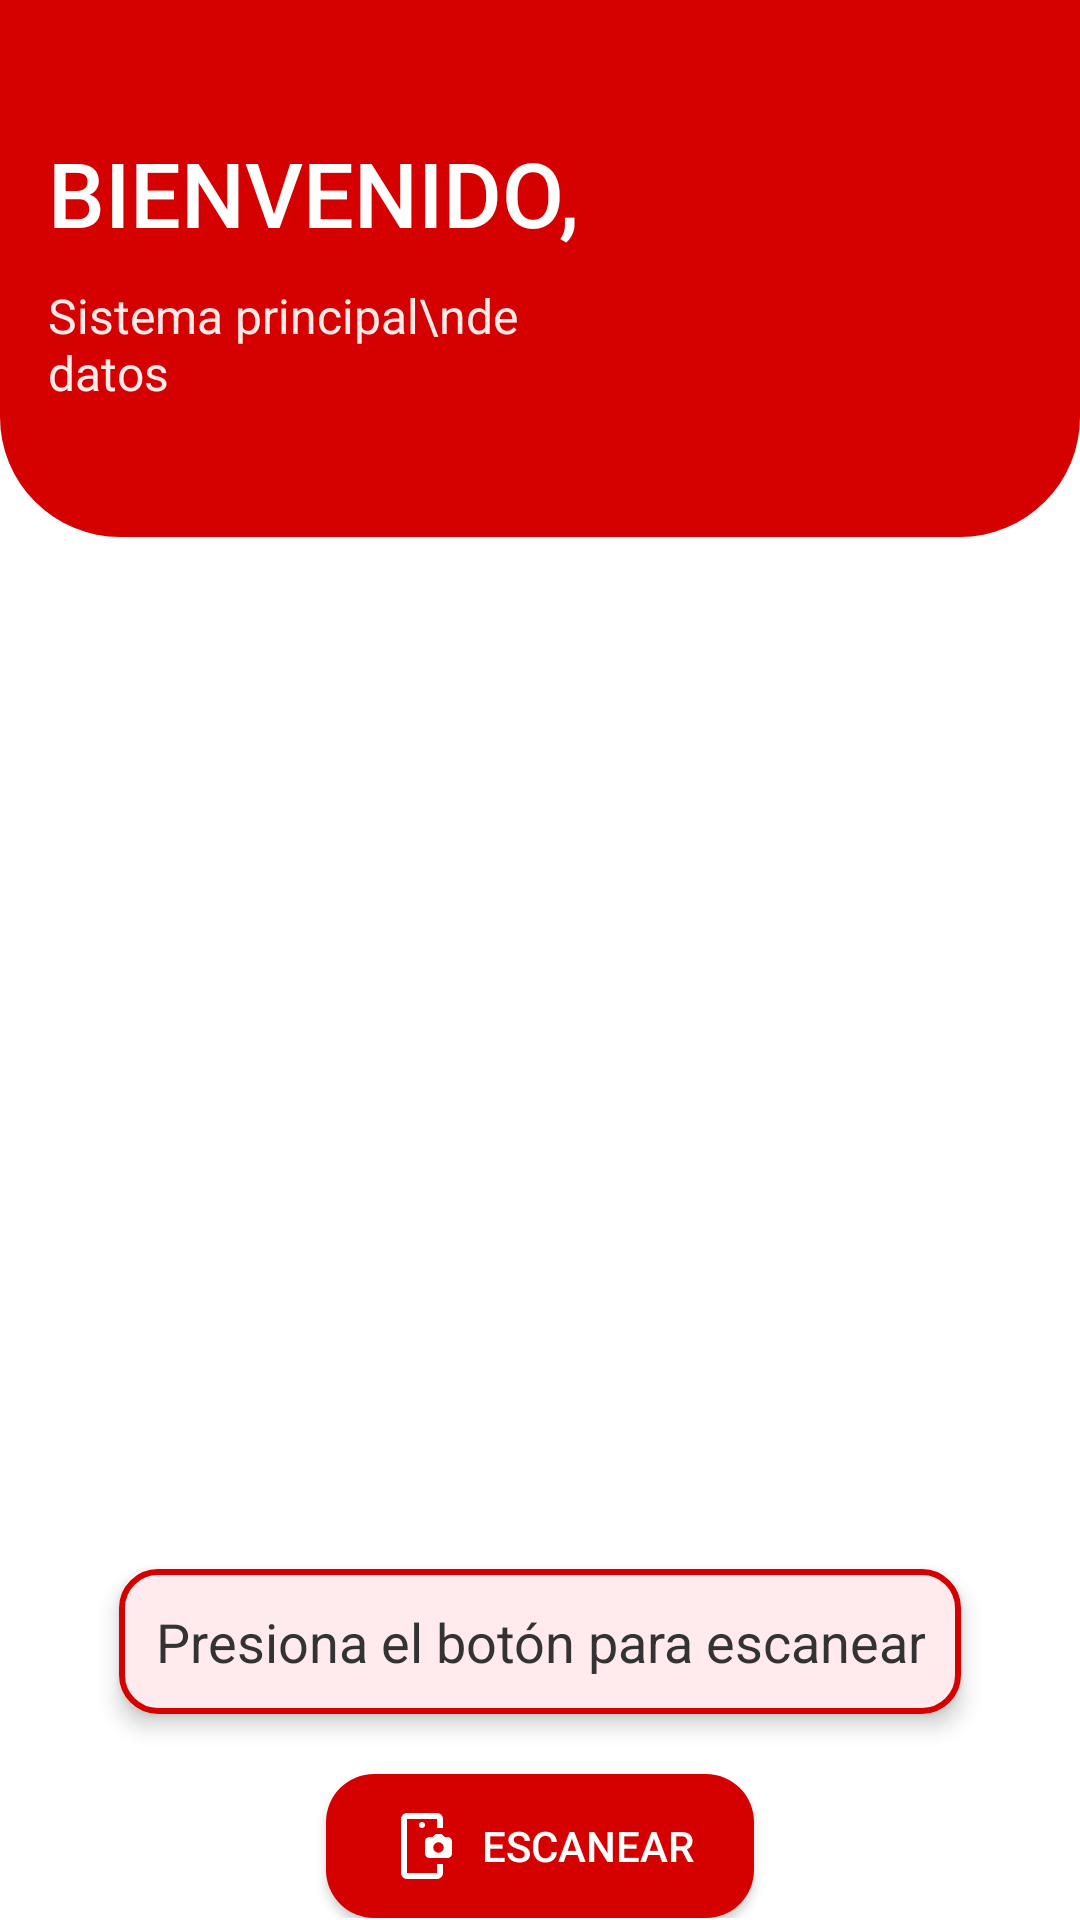

Here is an Android app screen rendered from its layout file. Give the layout XML and the strings, colors and styles it references.
<!-- AndroidManifest.xml: application theme Theme.gestrestauhco -->
<!-- res/layout/fragment_detector.xml -->
<?xml version="1.0" encoding="utf-8"?>
<ScrollView xmlns:android="http://schemas.android.com/apk/res/android"
    android:layout_width="match_parent"
    android:layout_height="match_parent"
    android:background="#FFFFFF"
    android:fitsSystemWindows="true">

    <LinearLayout
        android:layout_width="match_parent"
        android:layout_height="wrap_content"
        android:orientation="vertical">

        <LinearLayout
            android:layout_width="match_parent"
            android:layout_height="179dp"
            android:background="@drawable/bg_encabezado"
            android:gravity="center_vertical"
            android:orientation="horizontal"
            android:padding="16dp">

            <LinearLayout
                android:layout_width="0dp"
                android:layout_height="wrap_content"
                android:layout_weight="1"
                android:orientation="vertical">

                <TextView
                    android:id="@+id/tvWelcome"
                    android:layout_width="wrap_content"
                    android:layout_height="wrap_content"
                    android:fontFamily="sans-serif-medium"
                    android:text="BIENVENIDO,"
                    android:textColor="#FFFFFF"
                    android:textSize="30sp" />

                <TextView
                    android:id="@+id/tvSubtitulo"
                    android:layout_width="wrap_content"
                    android:layout_height="wrap_content"
                    android:layout_marginTop="10dp"
                    android:fontFamily="sans-serif"
                    android:text="Sistema principal\nde datos"
                    android:textColor="#FFEAEA"
                    android:textSize="16sp" />
            </LinearLayout>

            <ImageView
                android:id="@+id/imgLogo"
                android:layout_width="150dp"
                android:layout_height="166dp"
                android:layout_marginStart="-10dp"
                android:contentDescription="Logo"
                android:src="@drawable/logo_bienvenida" />
        </LinearLayout>

        <FrameLayout
            android:layout_width="300dp"
            android:layout_height="300dp"
            android:layout_gravity="center"
            android:layout_marginTop="24dp"
            android:layout_marginBottom="20dp">

            <ImageView
                android:id="@+id/imgIconoCamara"
                android:layout_width="match_parent"
                android:layout_height="match_parent"
                android:src="@drawable/escanear"
                android:scaleType="centerCrop"
                android:contentDescription="Imagen temporal" />
            <ImageView
                android:id="@+id/imgPreview"
                android:layout_width="match_parent"
                android:layout_height="match_parent"
                android:scaleType="centerCrop"
                android:contentDescription="Vista previa del plato" />
        </FrameLayout>

        <TextView
            android:id="@+id/txtResultado"
            android:layout_width="wrap_content"
            android:layout_height="wrap_content"
            android:text="Presiona el botón para escanear"
            android:textSize="18sp"
            android:textAlignment="center"
            android:layout_gravity="center"
            android:layout_marginBottom="20dp"
            android:textColor="#333333"
            android:padding="12dp"
            android:background="@drawable/cuadro_prediccion"
            android:elevation="4dp" />

        <androidx.appcompat.widget.AppCompatButton
            android:id="@+id/btnEscanear"
            android:layout_width="wrap_content"
            android:layout_height="wrap_content"
            android:layout_gravity="center"
            android:text="Escanear"
            android:textColor="@android:color/white"
            android:drawableStart="@drawable/ic_camara"
            android:drawableTint="@android:color/white"
            android:drawablePadding="8dp"
            android:paddingLeft="20dp"
            android:paddingRight="20dp"
            android:background="@drawable/bg_escanear"
            android:gravity="center_vertical" />


    </LinearLayout>
</ScrollView>
<!-- resources referenced by this layout -->
<resources>
  <!-- drawable bg_encabezado (drawable) -->
  <?xml version="1.0" encoding="utf-8"?>
  <shape xmlns:android="http://schemas.android.com/apk/res/android"
      android:shape="rectangle">
  
      <solid android:color="#D50000" />
  
      <corners
          android:bottomLeftRadius="40dp"
          android:bottomRightRadius="40dp" />
  </shape>
  <!-- drawable bg_escanear (drawable) -->
  <?xml version="1.0" encoding="utf-8"?>
  <shape xmlns:android="http://schemas.android.com/apk/res/android"
      android:shape="rectangle">
      <solid android:color="#D50000" />
      <corners android:radius="16dp"/>
  </shape>
  <!-- drawable cuadro_prediccion (drawable) -->
  <shape xmlns:android="http://schemas.android.com/apk/res/android"
      android:shape="rectangle">
      <solid android:color="#FFEBEE" />
      <corners android:radius="12dp" />
      <stroke
          android:width="2dp"
          android:color="#D50000" />
  </shape>
  <!-- drawable ic_camara (drawable) -->
  <vector xmlns:android="http://schemas.android.com/apk/res/android" android:width="24dp" android:height="24dp" android:viewportWidth="960" android:viewportHeight="960" android:tint="?attr/colorControlNormal">
      <path android:fillColor="@android:color/white" android:pathData="M280,720L280,840Q280,840 280,840Q280,840 280,840L280,840Q280,840 280,840Q280,840 280,840L280,120Q280,120 280,120Q280,120 280,120L280,120Q280,120 280,120Q280,120 280,120L280,240L280,240L280,280Q280,280 280,318.5Q280,357 280,420L280,580Q280,638 280,679Q280,720 280,720ZM480,240Q497,240 508.5,228.5Q520,217 520,200Q520,183 508.5,171.5Q497,160 480,160Q463,160 451.5,171.5Q440,183 440,200Q440,217 451.5,228.5Q463,240 480,240ZM680,720L760,720L760,840Q760,873 736.5,896.5Q713,920 680,920L280,920Q247,920 223.5,896.5Q200,873 200,840L200,120Q200,87 223.5,63.5Q247,40 280,40L680,40Q713,40 736.5,63.5Q760,87 760,120L760,240L680,240L680,120Q680,120 680,120Q680,120 680,120L280,120Q280,120 280,120Q280,120 280,120L280,840Q280,840 280,840Q280,840 280,840L680,840Q680,840 680,840Q680,840 680,840L680,720ZM580,640Q555,640 537.5,622.5Q520,605 520,580L520,420Q520,395 537.5,377.5Q555,360 580,360L620,360L660,320L740,320L780,360L820,360Q845,360 862.5,377.5Q880,395 880,420L880,580Q880,605 862.5,622.5Q845,640 820,640L580,640ZM700,570Q729,570 749.5,549.5Q770,529 770,500Q770,471 749.5,450.5Q729,430 700,430Q671,430 650.5,450.5Q630,471 630,500Q630,529 650.5,549.5Q671,570 700,570Z"/>
  </vector>
  <style name="Theme.gestrestauhco" parent="Base.Theme.gestrestauhco" />
  <style name="Base.Theme.gestrestauhco" parent="Theme.Material3.DayNight.NoActionBar">
          <item name="android:statusBarColor">#D50000</item>
          <item name="android:navigationBarColor">#2B2D30</item>
          <item name="android:windowLightStatusBar">false</item>
  
          
          
          
      </style>
</resources>
